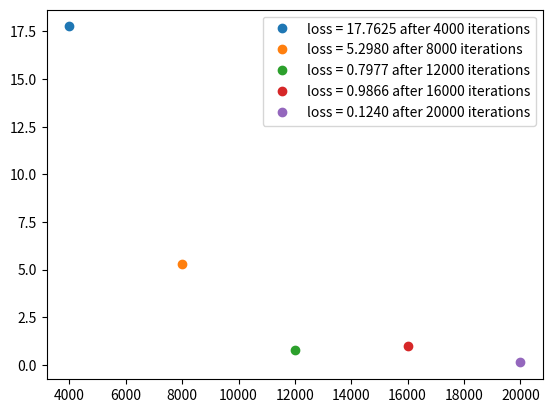

Write the Python code that produced this figure.
# -*- coding: utf-8 -*-
# [redacted]
# @Date:   2021-09-14 04:15:09
# [redacted]
# @Last Modified time: 2021-11-05 16:45:37


import numpy as np
import matplotlib.pyplot as plt


def main():
    # data given from hw2
    N, p = 30, 20
    np.random.seed(0)
    X = np.random.randn(N, p)
    Y = 2 * np.random.randint(2, size=N) - 1

    # hyperparameters
    K = 20000
    lambda_ = 0.1
    alpha = 0.0007

    # optimization target parameter
    theta = np.random.normal(loc=0.0, scale=4.0, size=p)

    for k in range(K):
        # generates a random sample from X with uniform distribution
        i_k = np.random.choice(np.arange(N), replace=True)
        loss = loss_th(X[i_k], Y[i_k], theta, lambda_)
        theta = stochastic_gradient_descent(
            X[i_k], Y[i_k],
            lr=alpha,
            theta=theta,
            lambda_=lambda_
        )
        if (k+1) % (K/5) == 0:
            plt.plot(
                k, loss,
                'o',
                label=f'loss = {loss:.4f} after {k+1} iterations'
            )

    plt.legend()
    # plt.show()
    plt.savefig('supportVectorMachineSGD.png')

def sigmoid(x):
    return 1 / (1 + np.exp(-x))


def sigmoid_prime(x):
    return sigmoid(x) * (1 - sigmoid(x))


def loss_th(x, y, theta, lambda_):
    return max(
            0,
            1 - (y * (x@theta))
        ) + lambda_ * theta@theta


def stochastic_gradient_descent(x, y,
                                lr,
                                theta,
                                lambda_):
    # l_theta (X_ik, y_ik)
    diff_loss = diff_loss_th(x, y, theta, lambda_)
    new_theta = theta - lr * diff_loss
    return new_theta


def diff_loss_th(x, y, theta, lambda_):
    return (-y * x if 1 - (y * (x@theta)) > 0 else 0) + (2 * lambda_ * theta)

if __name__ == '__main__':
    main()
